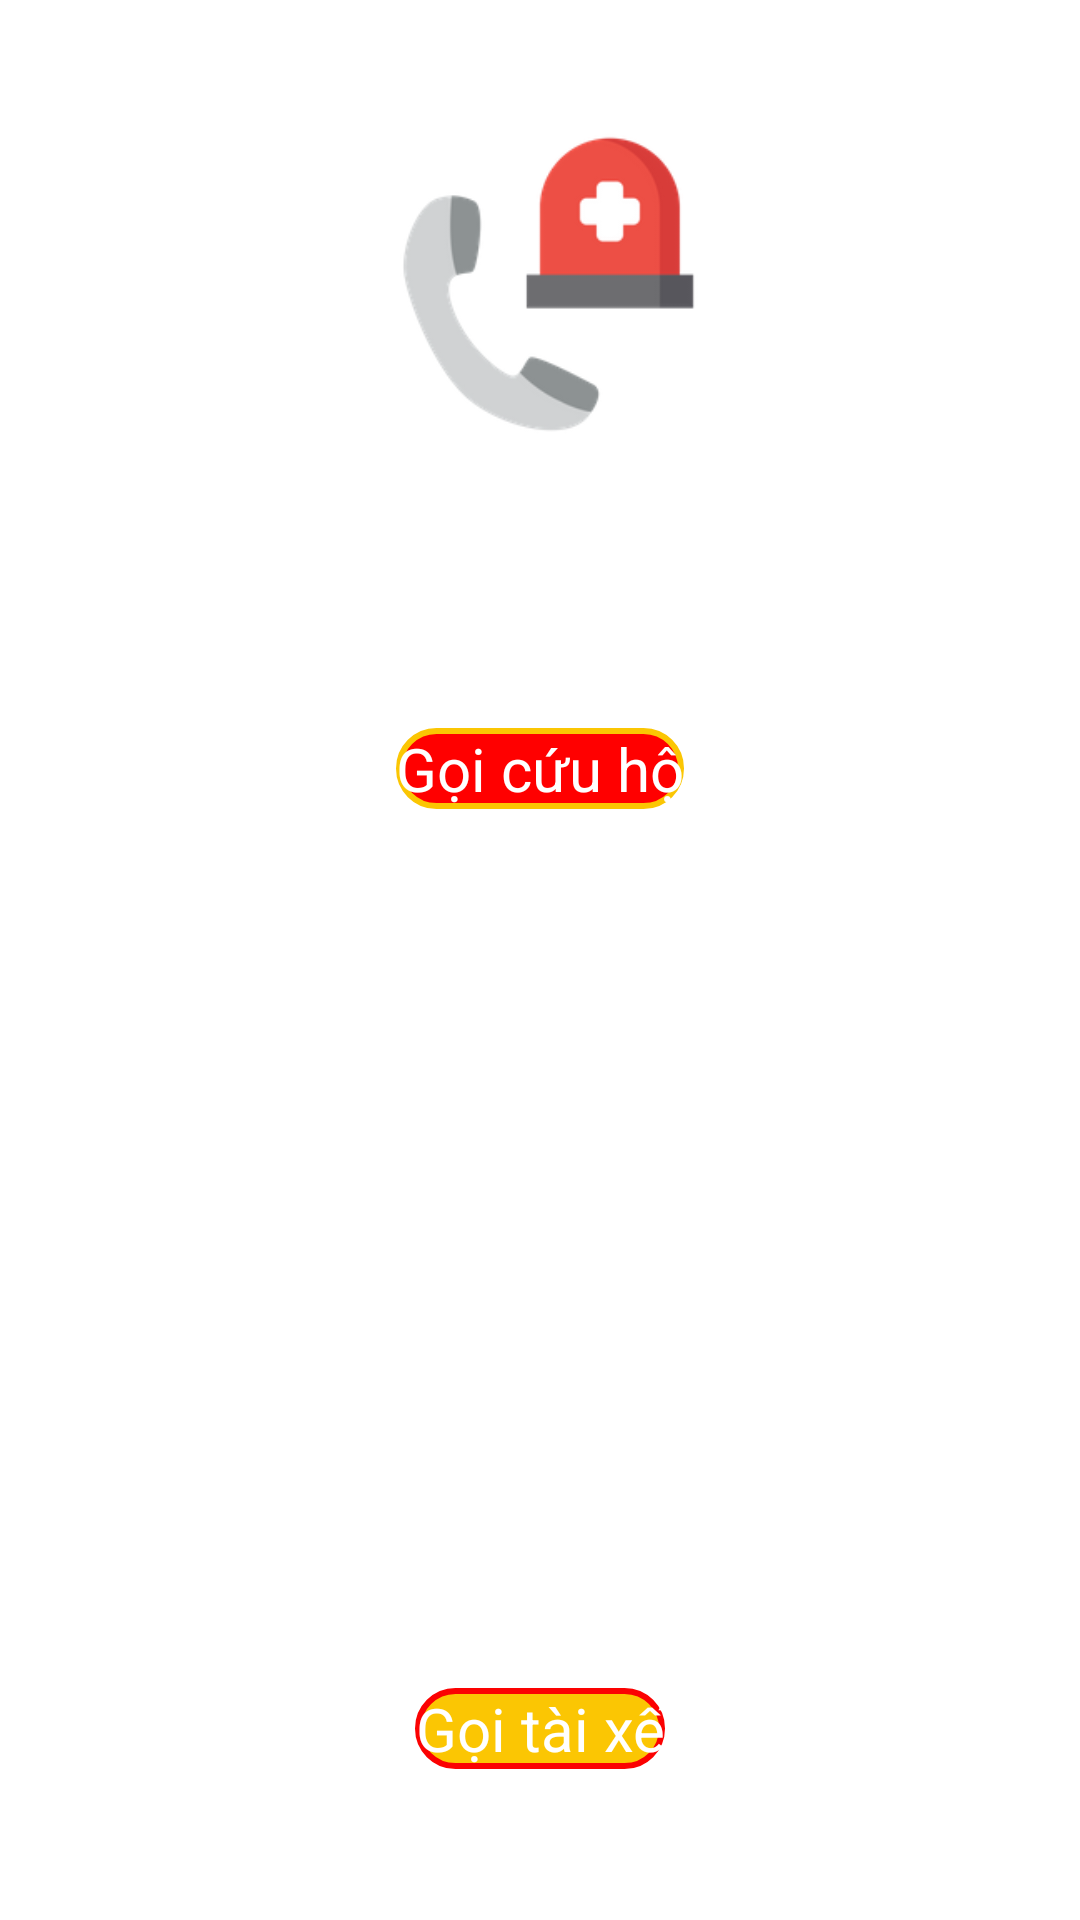

Here is an Android app screen rendered from its layout file. Give the layout XML and the strings, colors and styles it references.
<!-- AndroidManifest.xml: application theme Theme.51900035_51900087_51900593 -->
<!-- res/layout/fragment_emergency.xml -->
<?xml version="1.0" encoding="utf-8"?>
<androidx.constraintlayout.widget.ConstraintLayout xmlns:android="http://schemas.android.com/apk/res/android"
    xmlns:app="http://schemas.android.com/apk/res-auto"
    xmlns:tools="http://schemas.android.com/tools"
    android:layout_width="match_parent"
    android:layout_height="match_parent"
    android:orientation="horizontal"
    tools:context=".Fragment.EmergencyFragment">


    <androidx.constraintlayout.widget.Guideline
        android:id="@+id/guideline2"
        android:layout_width="wrap_content"
        android:layout_height="wrap_content"
        android:orientation="horizontal"
        app:layout_constraintGuide_percent="0.5" />

    <ImageView
        android:id="@+id/imageView"
        android:layout_width="142dp"
        android:layout_height="145dp"
        android:src="@drawable/emergency"
        app:layout_constraintBottom_toTopOf="@+id/guideline3"
        app:layout_constraintEnd_toEndOf="parent"
        app:layout_constraintStart_toStartOf="parent"
        app:layout_constraintTop_toTopOf="parent" />

    <TextView
        android:id="@+id/tvEmergency"
        android:layout_width="wrap_content"
        android:layout_height="wrap_content"
        style="@style/Emergency"
        android:text="Gọi cứu hộ"
        app:layout_constraintBottom_toTopOf="@+id/guideline2"
        app:layout_constraintEnd_toEndOf="parent"
        app:layout_constraintStart_toStartOf="parent"
        app:layout_constraintTop_toTopOf="@+id/guideline3"
        tools:ignore="TextContrastCheck" />

    <androidx.constraintlayout.widget.Guideline
        android:id="@+id/guideline3"
        android:layout_width="wrap_content"
        android:layout_height="wrap_content"
        android:orientation="horizontal"
        app:layout_constraintGuide_percent="0.3" />

    <androidx.constraintlayout.widget.Guideline
        android:id="@+id/guideline4"
        android:layout_width="wrap_content"
        android:layout_height="wrap_content"
        android:orientation="horizontal"
        app:layout_constraintGuide_percent="0.8" />

    <ImageView
        android:id="@+id/imageView2"
        android:layout_width="149dp"
        android:layout_height="185dp"
        android:src="@drawable/driver"
        app:layout_constraintBottom_toTopOf="@+id/guideline4"
        app:layout_constraintEnd_toEndOf="parent"
        app:layout_constraintStart_toStartOf="parent"
        app:layout_constraintTop_toTopOf="@+id/guideline2" />

    <TextView
        android:id="@+id/tvDriver"
        android:layout_width="wrap_content"
        android:layout_height="wrap_content"
        android:text="Gọi tài xế"
        style="@style/Driver"
        app:layout_constraintBottom_toBottomOf="parent"
        app:layout_constraintEnd_toEndOf="parent"
        app:layout_constraintStart_toStartOf="parent"
        app:layout_constraintTop_toTopOf="@+id/guideline4" />
</androidx.constraintlayout.widget.ConstraintLayout>
<!-- resources referenced by this layout -->
<resources>
  <!-- drawable emergency: png bitmap (drawable, 11306 bytes) -->
  <style name="Driver">
          <item name="android:layout_width">match_parent</item>
          <item name="android:layout_height">match_parent</item>
          <item name="android:background">@drawable/corner_bg_driver</item>
          <item name="android:textSize">20sp</item>
          <item name="android:textColor">#FFFFFF</item>
          <item name="android:gravity">center</item>
          <item name="android:layout_margin">7dp</item>
  
      </style>
  <style name="Emergency">
      <item name="android:layout_width">match_parent</item>
      <item name="android:layout_height">match_parent</item>
      <item name="android:background">@drawable/corner_bg</item>
      <item name="android:textSize">20sp</item>
      <item name="android:textColor">#FFFFFF</item>
      <item name="android:gravity">center</item>
      <item name="android:layout_margin">7dp</item>
  
      </style>
  <style name="Theme.51900035_51900087_51900593" parent="Theme.MaterialComponents.DayNight.NoActionBar">
          
          <item name="colorPrimary">@color/purple_500</item>
          <item name="colorPrimaryVariant">@color/purple_700</item>
          <item name="colorOnPrimary">@color/white</item>
          
          <item name="colorSecondary">@color/teal_200</item>
          <item name="colorSecondaryVariant">@color/teal_700</item>
          <item name="colorOnSecondary">@color/black</item>
          
          <item name="android:statusBarColor" tools:targetApi="l">?attr/colorPrimaryVariant</item>
          
      </style>
  <!-- drawable corner_bg_driver (drawable) -->
  <?xml version="1.0" encoding="utf-8"?>
  <shape
      xmlns:android="http://schemas.android.com/apk/res/android"
      android:shape="rectangle">
  
      <corners android:radius="100dp" />
  
      
      <stroke android:width="2dp" android:color="#FB0202" />
  
      
      <solid android:color="#FBC603" />
  
  </shape>
  <!-- drawable corner_bg (drawable) -->
  <?xml version="1.0" encoding="utf-8"?>
  <shape
      xmlns:android="http://schemas.android.com/apk/res/android"
      android:shape="rectangle">
  
      <corners android:radius="100dp" />
  
      
      <stroke android:width="2dp" android:color="#FBC603" />
  
      
      <solid android:color="#FF0000" />
  
  </shape>
  <color name="purple_500">#FF6200EE</color>
  <color name="purple_700">#FF3700B3</color>
  <color name="white">#FFFFFFFF</color>
  <color name="teal_200">	#99FFCC</color>
  <color name="teal_700">#FF018786</color>
  <color name="black">#FF000000</color>
</resources>
